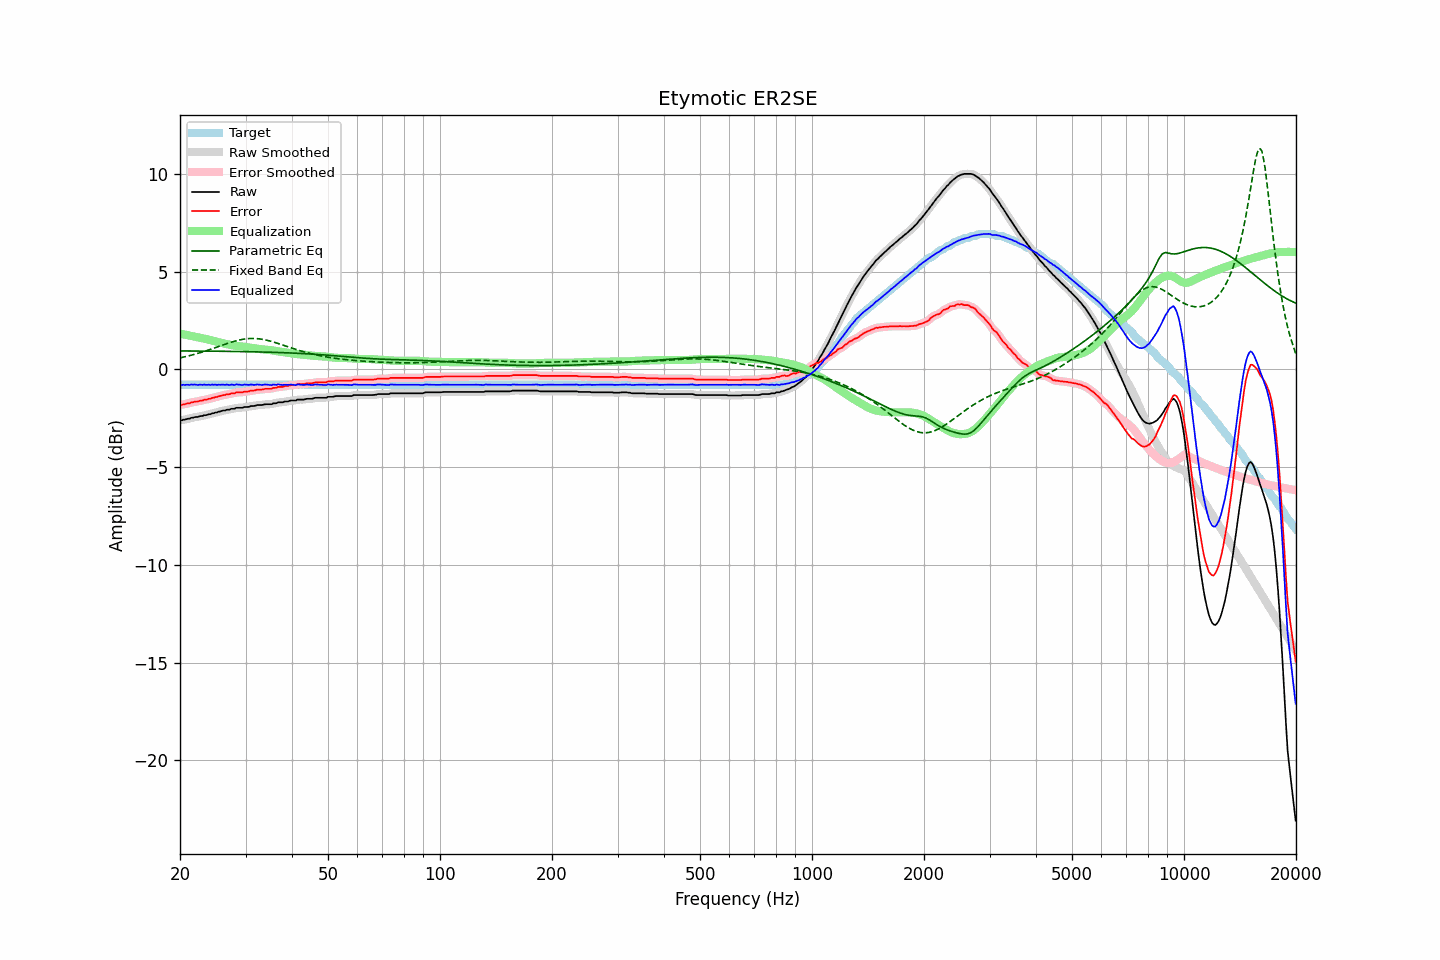

Data behind this chart, as committed beside it:
frequency, raw, error, smoothed, error_smoothed, equalization, parametric_eq, fixed_band_eq, equalized_raw, equalized_smoothed, target
20.00, -2.60, -1.81, -2.61, -1.82, 1.83, 0.94, 0.58, -0.77, -0.78, -0.79
20.20, -2.62, -1.83, -2.60, -1.81, 1.81, 0.94, 0.60, -0.81, -0.79, -0.79
20.40, -2.58, -1.79, -2.58, -1.79, 1.79, 0.94, 0.62, -0.79, -0.79, -0.79
20.61, -2.58, -1.79, -2.57, -1.78, 1.77, 0.94, 0.64, -0.80, -0.80, -0.79
20.81, -2.55, -1.76, -2.55, -1.76, 1.76, 0.94, 0.66, -0.79, -0.79, -0.79
21.02, -2.53, -1.74, -2.53, -1.74, 1.74, 0.94, 0.68, -0.79, -0.79, -0.79
21.23, -2.53, -1.74, -2.51, -1.72, 1.72, 0.94, 0.70, -0.81, -0.79, -0.79
21.44, -2.48, -1.69, -2.49, -1.70, 1.70, 0.94, 0.72, -0.77, -0.79, -0.79
21.66, -2.48, -1.69, -2.47, -1.68, 1.69, 0.94, 0.74, -0.79, -0.78, -0.79
21.87, -2.45, -1.66, -2.45, -1.66, 1.67, 0.94, 0.76, -0.78, -0.78, -0.79
22.09, -2.44, -1.65, -2.44, -1.65, 1.65, 0.93, 0.79, -0.79, -0.79, -0.79
22.31, -2.44, -1.65, -2.42, -1.63, 1.63, 0.93, 0.81, -0.80, -0.79, -0.79
22.54, -2.41, -1.62, -2.41, -1.62, 1.62, 0.93, 0.84, -0.79, -0.79, -0.79
22.76, -2.39, -1.60, -2.39, -1.60, 1.60, 0.93, 0.86, -0.78, -0.79, -0.79
22.99, -2.39, -1.60, -2.37, -1.58, 1.59, 0.93, 0.89, -0.80, -0.79, -0.79
23.22, -2.35, -1.56, -2.36, -1.57, 1.57, 0.93, 0.91, -0.78, -0.79, -0.79
23.45, -2.35, -1.56, -2.34, -1.55, 1.55, 0.93, 0.94, -0.79, -0.79, -0.79
23.69, -2.33, -1.54, -2.32, -1.54, 1.53, 0.93, 0.97, -0.79, -0.79, -0.79
23.92, -2.30, -1.51, -2.31, -1.52, 1.51, 0.93, 0.99, -0.78, -0.79, -0.79
24.16, -2.30, -1.51, -2.28, -1.49, 1.49, 0.93, 1.02, -0.80, -0.79, -0.79
24.40, -2.25, -1.46, -2.26, -1.47, 1.47, 0.93, 1.05, -0.78, -0.79, -0.79
24.65, -2.25, -1.46, -2.24, -1.45, 1.45, 0.93, 1.08, -0.80, -0.79, -0.79
24.89, -2.21, -1.42, -2.21, -1.43, 1.43, 0.93, 1.11, -0.78, -0.79, -0.79
25.14, -2.21, -1.42, -2.20, -1.41, 1.41, 0.92, 1.14, -0.80, -0.79, -0.79
25.39, -2.17, -1.38, -2.17, -1.38, 1.38, 0.92, 1.17, -0.78, -0.79, -0.79
25.65, -2.16, -1.37, -2.15, -1.36, 1.36, 0.92, 1.20, -0.79, -0.79, -0.79
25.91, -2.13, -1.34, -2.13, -1.34, 1.34, 0.92, 1.22, -0.78, -0.79, -0.79
26.16, -2.11, -1.32, -2.11, -1.32, 1.33, 0.92, 1.25, -0.78, -0.79, -0.79
26.43, -2.11, -1.32, -2.09, -1.30, 1.31, 0.92, 1.28, -0.80, -0.79, -0.79
26.69, -2.07, -1.28, -2.08, -1.29, 1.29, 0.92, 1.31, -0.78, -0.79, -0.79
26.96, -2.07, -1.28, -2.06, -1.27, 1.27, 0.92, 1.34, -0.80, -0.79, -0.79
27.23, -2.06, -1.27, -2.04, -1.25, 1.25, 0.92, 1.36, -0.80, -0.79, -0.79
27.50, -2.02, -1.23, -2.04, -1.25, 1.24, 0.91, 1.39, -0.78, -0.80, -0.79
27.77, -2.02, -1.23, -2.02, -1.23, 1.22, 0.91, 1.42, -0.79, -0.79, -0.79
28.05, -2.02, -1.23, -2.00, -1.21, 1.21, 0.91, 1.44, -0.81, -0.78, -0.79
28.33, -1.97, -1.18, -1.98, -1.19, 1.20, 0.91, 1.46, -0.77, -0.78, -0.79
28.62, -1.97, -1.18, -1.97, -1.18, 1.19, 0.91, 1.48, -0.78, -0.78, -0.79
28.90, -1.97, -1.18, -1.97, -1.18, 1.18, 0.91, 1.50, -0.79, -0.79, -0.79
29.19, -1.97, -1.18, -1.97, -1.18, 1.17, 0.91, 1.52, -0.80, -0.80, -0.79
29.48, -1.97, -1.18, -1.95, -1.16, 1.16, 0.91, 1.53, -0.81, -0.79, -0.79
29.78, -1.93, -1.14, -1.94, -1.15, 1.15, 0.90, 1.55, -0.78, -0.79, -0.79
30.08, -1.93, -1.14, -1.93, -1.14, 1.14, 0.90, 1.56, -0.79, -0.79, -0.79
30.38, -1.93, -1.14, -1.92, -1.13, 1.13, 0.90, 1.57, -0.80, -0.79, -0.79
30.68, -1.92, -1.13, -1.91, -1.12, 1.12, 0.90, 1.57, -0.80, -0.79, -0.79
30.99, -1.88, -1.09, -1.89, -1.10, 1.10, 0.90, 1.58, -0.77, -0.79, -0.79
31.30, -1.88, -1.09, -1.88, -1.09, 1.09, 0.90, 1.58, -0.79, -0.79, -0.79
31.61, -1.88, -1.09, -1.87, -1.08, 1.08, 0.89, 1.58, -0.80, -0.79, -0.79
31.93, -1.86, -1.07, -1.85, -1.06, 1.07, 0.89, 1.57, -0.79, -0.79, -0.79
32.24, -1.83, -1.04, -1.84, -1.05, 1.05, 0.89, 1.57, -0.77, -0.78, -0.79
32.57, -1.83, -1.04, -1.83, -1.04, 1.04, 0.89, 1.56, -0.78, -0.79, -0.79
32.89, -1.83, -1.04, -1.83, -1.04, 1.03, 0.89, 1.55, -0.79, -0.79, -0.79
33.22, -1.83, -1.04, -1.82, -1.03, 1.03, 0.88, 1.54, -0.80, -0.79, -0.79
33.55, -1.81, -1.02, -1.81, -1.02, 1.02, 0.88, 1.52, -0.79, -0.79, -0.79
33.89, -1.79, -1.00, -1.79, -1.01, 1.01, 0.88, 1.50, -0.77, -0.78, -0.79
34.23, -1.79, -1.00, -1.79, -1.00, 1.00, 0.88, 1.49, -0.78, -0.78, -0.79
34.57, -1.79, -1.00, -1.79, -1.00, 1.00, 0.88, 1.47, -0.79, -0.79, -0.79
34.92, -1.79, -1.00, -1.78, -1.00, 0.99, 0.87, 1.45, -0.80, -0.80, -0.79
35.27, -1.79, -1.00, -1.77, -0.98, 0.97, 0.87, 1.42, -0.81, -0.80, -0.79
35.62, -1.74, -0.95, -1.76, -0.97, 0.96, 0.87, 1.40, -0.78, -0.80, -0.79
35.97, -1.74, -0.95, -1.74, -0.95, 0.95, 0.87, 1.37, -0.79, -0.79, -0.79
... 635 more rows
